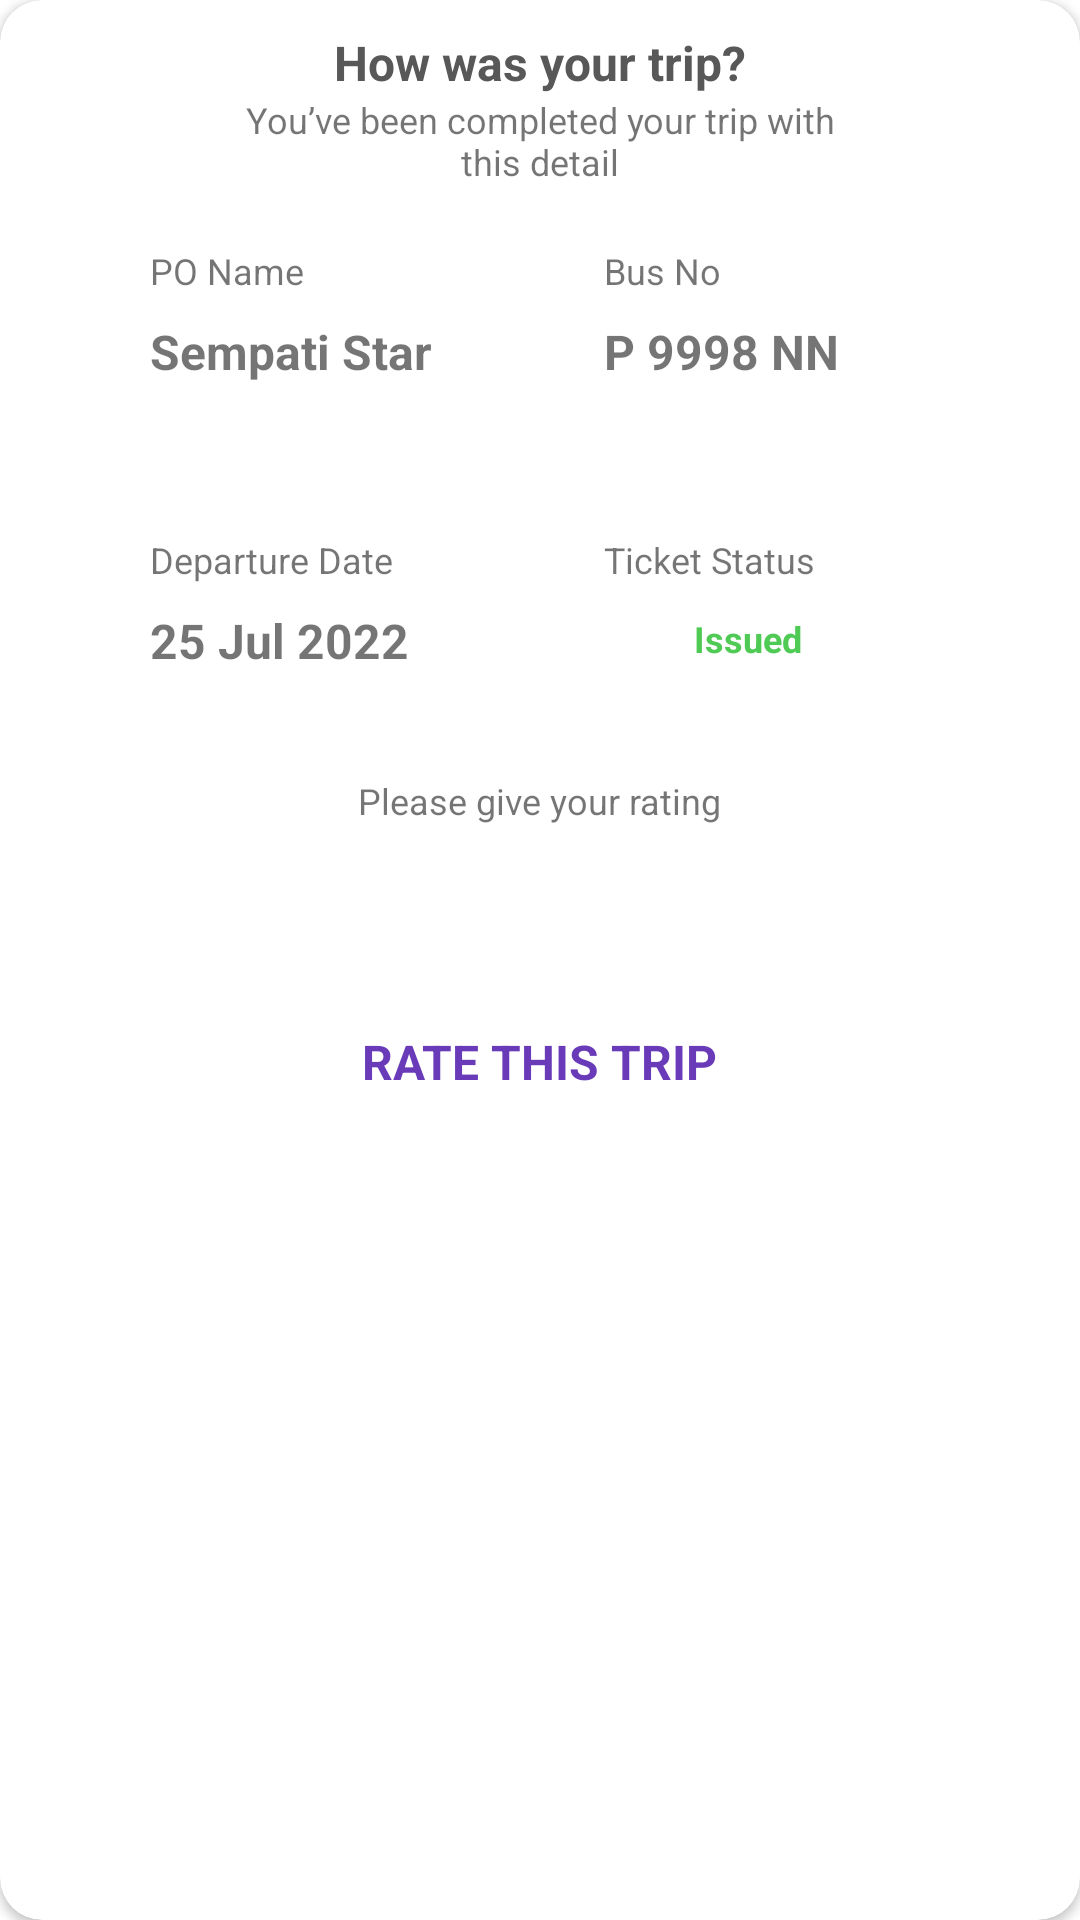

Android layout source for this screen:
<!-- AndroidManifest.xml: application theme Theme.Bux -->
<!-- res/layout/layout_rating.xml -->
<?xml version="1.0" encoding="utf-8"?>
<androidx.cardview.widget.CardView xmlns:android="http://schemas.android.com/apk/res/android"
    android:layout_width="340dp"
    android:layout_height="wrap_content"
    xmlns:tools="http://schemas.android.com/tools"
    xmlns:app="http://schemas.android.com/apk/res-auto"
    app:cardCornerRadius="14dp"
    android:layout_centerHorizontal="true"
    android:layout_margin="10dp"
    android:padding="20dp">

    <RelativeLayout
        android:layout_width="match_parent"
        android:layout_height="match_parent"
        android:paddingHorizontal="40dp"
        android:paddingVertical="10dp">

        <TextView
            android:id="@+id/tvTitle"
            android:layout_width="wrap_content"
            android:layout_height="wrap_content"
            android:layout_centerHorizontal="true"
            android:text="How was your trip?"
            android:textColor="@color/label"
            android:textSize="16dp"
            android:textStyle="bold" />

        <TextView
            android:id="@+id/tvHow"
            android:layout_below="@id/tvTitle"
            android:layout_width="200dp"
            android:textAlignment="center"
            android:layout_height="wrap_content"
            android:layout_centerHorizontal="true"
            android:textSize="12dp"
            android:text="You’ve been completed your trip with this detail" />


        <TextView
            android:id="@+id/jdlName"
            android:layout_width="wrap_content"
            android:layout_height="wrap_content"
            android:layout_below="@id/tvHow"
            android:layout_marginStart="10dp"
            android:layout_marginTop="20dp"
            android:text="PO Name"
            android:textAlignment="center"
            android:textSize="12dp" />

        <TextView
            android:id="@+id/jdlBus"
            android:layout_width="wrap_content"
            android:layout_height="wrap_content"
            android:layout_below="@id/tvHow"
            android:layout_marginStart="100dp"
            android:layout_marginTop="20dp"
            android:layout_toRightOf="@id/jdlName"
            android:text="Bus No"
            android:textAlignment="center"
            android:textSize="12dp" />

        <TextView
            android:id="@+id/name"
            android:layout_width="wrap_content"
            android:layout_height="wrap_content"
            android:layout_below="@id/jdlName"
            android:layout_marginStart="10dp"
            android:text="Sempati Star"
            android:textAlignment="center"
            android:textSize="16dp"
            android:textStyle="bold"
            android:layout_marginTop="8dp"/>

        <TextView
            android:id="@+id/idBus"
            android:layout_width="wrap_content"
            android:layout_height="wrap_content"
            android:layout_below="@id/jdlName"
            android:layout_marginStart="100dp"
            android:layout_marginTop="8dp"
            android:layout_toRightOf="@id/jdlName"
            android:text="P 9998 NN"
            android:textAlignment="center"
            android:textSize="16dp"
            android:textStyle="bold" />

        <TextView
            android:id="@+id/jdlDate"
            android:layout_width="wrap_content"
            android:layout_height="wrap_content"
            android:layout_below="@id/jdlName"
            android:layout_marginTop="80dp"
            android:layout_marginStart="10dp"
            android:text="Departure Date"
            android:textAlignment="center"
            android:textSize="12dp" />

        <TextView
            android:id="@+id/jdlStatus"
            android:layout_below="@id/jdlName"
            android:layout_toRightOf="@id/jdlName"
            android:layout_marginStart="100dp"
            android:layout_width="wrap_content"
            android:textAlignment="center"
            android:layout_height="wrap_content"
            android:layout_marginTop="80dp"
            android:textSize="12dp"
            android:text="Ticket Status" />

        <TextView
            android:id="@+id/date"
            android:layout_width="wrap_content"
            android:layout_height="wrap_content"
            android:layout_below="@id/jdlDate"
            android:layout_marginStart="10dp"
            android:layout_marginTop="8dp"
            android:text="25 Jul 2022"
            android:textAlignment="center"
            android:textSize="16dp"
            android:textStyle="bold" />

        <ImageView
            android:id="@+id/imgStatus"
            android:layout_width="20dp"
            android:layout_height="20dp"
            android:layout_below="@id/jdlDate"
            android:layout_marginStart="100dp"
            android:layout_marginTop="8dp"
            android:layout_toRightOf="@id/jdlName"
            android:src="@drawable/verified" />

        <TextView
            android:id="@+id/status"
            android:layout_width="wrap_content"
            android:layout_height="wrap_content"
            android:layout_below="@id/jdlDate"
            android:layout_marginStart="10dp"
            android:layout_marginTop="10dp"
            android:textSize="12dp"
            android:layout_toRightOf="@id/imgStatus"
            android:textColor="#4FCA54"
            android:textStyle="bold"
            android:text="Issued" />

        <TextView
            android:id="@+id/tvRating"
            android:layout_width="wrap_content"
            android:layout_height="wrap_content"
            android:layout_below="@id/jdlDate"
            android:layout_centerHorizontal="true"
            android:layout_marginTop="64dp"
            android:layout_marginBottom="14dp"
            android:text="Please give your rating"
            android:textAlignment="center"
            android:textSize="12dp" />

        <CheckedTextView
            android:id="@+id/ctvStar1"
            android:layout_width="30dp"
            android:layout_height="30dp"
            android:layout_below="@id/tvRating"
            android:layout_toLeftOf="@id/ctvStar2"
            android:background="@drawable/rating"
            android:backgroundTint="@color/secondary" />

        <CheckedTextView
            android:id="@+id/ctvStar2"
            android:layout_toLeftOf="@id/ctvStar3"
            android:layout_below="@id/tvRating"
            android:layout_width="30dp"
            android:layout_height="30dp"
            android:backgroundTint="@color/secondary"
            android:background="@drawable/rating" />

        <CheckedTextView
            android:id="@+id/ctvStar3"
            android:layout_below="@id/tvRating"
            android:layout_centerHorizontal="true"
            android:layout_width="30dp"
            android:layout_height="30dp"
            android:backgroundTint="@color/secondary"
            android:background="@drawable/rating" />

        <CheckedTextView
            android:id="@+id/ctvStar4"
            android:layout_toRightOf="@id/ctvStar3"
            android:layout_below="@id/tvRating"
            android:layout_width="30dp"
            android:layout_height="30dp"
            android:backgroundTint="@color/secondary"
            android:background="@drawable/rating" />

        <CheckedTextView
            android:id="@+id/ctvStar5"
            android:layout_toRightOf="@id/ctvStar4"
            android:layout_below="@id/tvRating"
            android:layout_width="30dp"
            android:layout_height="30dp"
            android:backgroundTint="@color/secondary"
            android:background="@drawable/rating" />

        <TextView
            android:id="@+id/btnRate"
            android:layout_below="@+id/ctvStar3"
            android:layout_width="wrap_content"
            android:layout_height="wrap_content"
            android:layout_centerHorizontal="true"
            android:layout_marginTop="12dp"
            android:padding="12dp"
            android:textColor="@color/primary"
            android:textSize="16dp"
            android:textStyle="bold"
            android:text="RATE THIS TRIP" />


    </RelativeLayout>






</androidx.cardview.widget.CardView>
<!-- resources referenced by this layout -->
<resources>
  <color name="label">#585858</color>
  <color name="primary">#693BB8</color>
  <color name="secondary">#FFD03D</color>
  <style name="Theme.Bux" parent="Theme.MaterialComponents.DayNight.DarkActionBar">
  
          <item name="colorPrimary">@color/primary</item>
          <item name="colorPrimaryVariant">@color/primaryLight</item>
          <item name="colorOnPrimary">@color/white</item>
  
          <item name="colorSecondary">@color/secondary</item>
          <item name="colorSecondaryVariant">@color/secondaryVariant</item>
          <item name="colorOnSecondary">@color/black</item>
  
          <item name="android:statusBarColor">?attr/colorPrimaryVariant</item>
  
      </style>
  <color name="primaryLight">#8749F2</color>
  <color name="white">#FFFFFFFF</color>
  <color name="secondaryVariant">#F1C539</color>
  <color name="black">#FF000000</color>
</resources>
